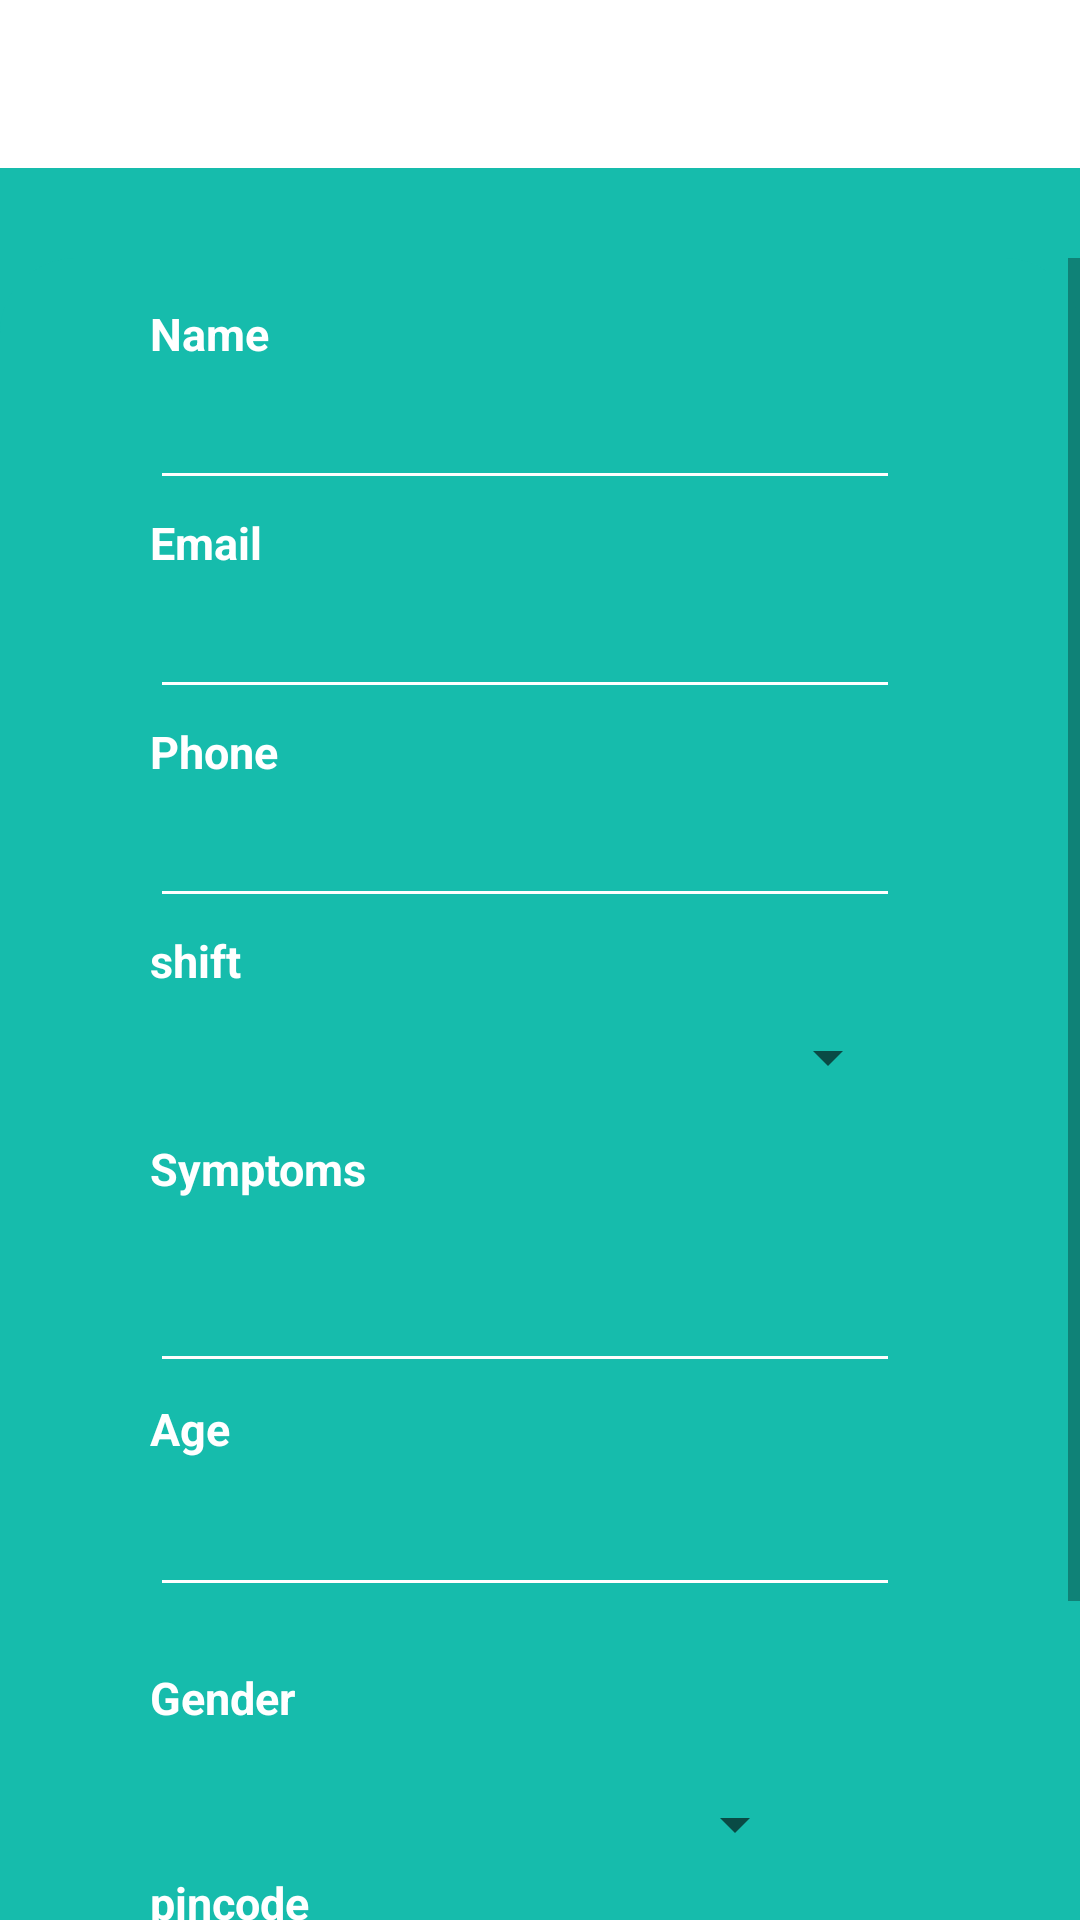

Layout XML and referenced resources for this Android screen:
<!-- AndroidManifest.xml: application theme Theme.MyApplication -->
<!-- res/layout/activity_book_appointment.xml -->
<?xml version="1.0" encoding="utf-8"?>
<RelativeLayout xmlns:android="http://schemas.android.com/apk/res/android"
    xmlns:app="http://schemas.android.com/apk/res-auto"
    xmlns:tools="http://schemas.android.com/tools"
    android:layout_width="match_parent"
    android:padding="0dp"
    android:layout_height="match_parent"
    android:background="#16BCAC"
    tools:context=".BookAppointment"
    >
    <androidx.appcompat.widget.Toolbar
        android:layout_width="match_parent"
        android:layout_height="wrap_content"
        android:id="@+id/scview"
        android:background="@color/white"
        >

    </androidx.appcompat.widget.Toolbar>
    <ScrollView android:layout_marginTop="30dp"
        android:layout_width="fill_parent"
        android:layout_height="wrap_content"
        android:layout_below="@+id/scview"
        android:id="@+id/scrollView">



        <LinearLayout
            android:layout_width="match_parent"
            android:layout_height="match_parent"
            android:background="@drawable/background"
            android:orientation="vertical"
            android:padding="10dp">

            <TextView
                android:id="@+id/pt"
                android:layout_width="wrap_content"
                android:layout_height="wrap_content"
                android:layout_marginLeft="40dp"
                android:layout_marginTop="5dp"
                android:layout_marginBottom="4dp"
                android:text="Name"
                android:textColor="#ffffff"
                android:textSize="15dp"
                android:textStyle="bold" />

            <EditText
                android:id="@+id/patientName"
                android:layout_width="250dp"
                android:layout_height="wrap_content"
                android:layout_marginLeft="40dp"
                android:backgroundTint="#FFFDFD"
                android:ems="10"
                android:inputType="textPersonName" />

            <TextView
                android:id="@+id/textView5"
                android:layout_width="wrap_content"
                android:layout_height="wrap_content"
                android:layout_marginLeft="40dp"
                android:layout_marginTop="4dp"
                android:text="Email"
                android:textColor="#ffffff"
                android:textSize="15dp"
                android:textStyle="bold" />


            <EditText
                android:id="@+id/email"
                android:layout_width="250dp"
                android:layout_height="wrap_content"
                android:layout_marginLeft="40dp"
                android:layout_marginTop="4dp"
                android:backgroundTint="#FFFFFF"
                android:ems="10"
                android:inputType="textPersonName" />

            <TextView
                android:id="@+id/tvPhone"
                android:layout_width="wrap_content"
                android:layout_height="wrap_content"
                android:layout_marginLeft="40dp"
                android:layout_marginTop="4dp"
                android:text="Phone"
                android:textColor="#ffffff"
                android:textSize="15dp"
                android:textStyle="bold" />

            <EditText
                android:id="@+id/phone"
                android:layout_width="250dp"
                android:layout_height="wrap_content"
                android:layout_marginLeft="40dp"
                android:layout_marginTop="4dp"
                android:backgroundTint="#ffffff"
                android:ems="10"
                android:inputType="phone" />

            <TextView
                android:id="@+id/textView7"
                android:layout_width="250dp"
                android:layout_height="wrap_content"
                android:layout_marginLeft="40dp"
                android:layout_marginTop="4dp"
                android:text="shift"
                android:textColor="#ffffff"
                android:textSize="15dp"
                android:textStyle="bold" />

            <Spinner

                android:id="@+id/shift"
                android:layout_width="250dp"
                android:layout_height="wrap_content"
                android:layout_marginLeft="40dp"
                android:layout_marginTop="10dp" />


            <TextView
                android:id="@+id/textView9"
                android:layout_width="wrap_content"
                android:layout_height="wrap_content"
                android:layout_marginLeft="40dp"
                android:layout_marginTop="15dp"
                android:layout_marginBottom="15dp"
                android:text="Symptoms"
                android:textColor="#ffffff"
                android:textSize="15dp"
                android:textStyle="bold" />


            <EditText
                android:id="@+id/symptoms"
                android:layout_width="250dp"
                android:layout_height="wrap_content"
                android:layout_marginLeft="40dp"
                android:layout_marginTop="5dp"
                android:backgroundTint="#FFFDFD" />


            <TextView
                android:id="@+id/tvAge"
                android:layout_width="wrap_content"
                android:layout_height="wrap_content"
                android:layout_marginLeft="40dp"
                android:layout_marginTop="5dp"
                android:layout_marginBottom="4dp"
                android:text="Age"
                android:textColor="#ffffff"
                android:textSize="15dp"
                android:textStyle="bold" />

            <EditText
                android:id="@+id/Age"
                android:layout_width="250dp"
                android:layout_height="wrap_content"
                android:layout_marginLeft="40dp"
                android:layout_marginTop="4dp"
                android:layout_marginBottom="10dp"
                android:backgroundTint="#FFFFFF"
                android:ems="10"
                android:inputType="textPersonName" />


            <TextView
                android:id="@+id/tvGender"
                android:layout_width="wrap_content"
                android:layout_height="wrap_content"
                android:layout_marginLeft="40dp"
                android:layout_marginTop="10dp"
                android:layout_marginBottom="10dp"
                android:text="Gender"
                android:textColor="#ffffff"
                android:textSize="15dp"
                android:textStyle="bold" />

            <Spinner
                android:id="@+id/Gender"
                android:layout_width="219dp"
                android:layout_height="wrap_content"
                android:layout_marginLeft="40dp"
                android:layout_marginTop="10dp"
                android:layout_marginBottom="4dp" />

            <TextView
                android:id="@+id/tvPincode"
                android:layout_width="wrap_content"
                android:layout_height="wrap_content"
                android:layout_marginLeft="40dp"
                android:text="pincode"
                android:textColor="#ffffff"
                android:textSize="15dp"
                android:textStyle="bold" />

            <EditText
                android:id="@+id/Pincode"
                android:layout_width="250dp"
                android:layout_height="wrap_content"
                android:layout_marginLeft="40dp"
                android:backgroundTint="#ffffff"
                android:inputType="number" />


            <Button
                android:id="@+id/book_appointment"
                android:layout_width="219dp"
                android:layout_height="wrap_content"
                android:layout_gravity="center_horizontal"
                android:layout_marginTop="25dp"
                android:layout_marginBottom="3dp"
                android:background="@drawable/background2"
                android:text="Book appointment"
                android:textColor="#16BCAC"
                android:textSize="17dp"
                android:textStyle="bold" />

        </LinearLayout>
    </ScrollView>




</RelativeLayout>
<!-- resources referenced by this layout -->
<resources>
  <color name="white">#FFFFFFFF</color>
  <!-- drawable background (drawable) -->
  <?xml version="1.0" encoding="utf-8"?>
  <shape xmlns:android="http://schemas.android.com/apk/res/android">
      <solid
          android:color="#16BCAC"
          />
      <corners
          android:radius="25dp"
          />
      />
  </shape>
  <!-- drawable background2 (drawable) -->
  <?xml version="1.0" encoding="utf-8"?>
  <shape xmlns:android="http://schemas.android.com/apk/res/android">
  
       <solid
           android:color="#ffffff"/>
  
      <corners
          android:radius="25dp"/>
  
  
  </shape>
  <style name="Theme.MyApplication" parent="Theme.AppCompat.Light.NoActionBar">
          
          <item name="colorPrimary">@color/teal_200</item>
          <item name="colorPrimaryVariant">@color/teal_200</item>
          <item name="colorOnPrimary">@color/white</item>
          
          <item name="colorSecondary">@color/teal_200</item>
          <item name="colorSecondaryVariant">@color/teal_700</item>
          <item name="colorOnSecondary">@color/black</item>
          
          <item name="android:statusBarColor" tools:targetApi="l">?attr/colorPrimaryVariant</item>
          
      </style>
  <color name="teal_200">#FF03DAC5</color>
  <color name="teal_700">#FF018786</color>
  <color name="black">#FF000000</color>
</resources>
